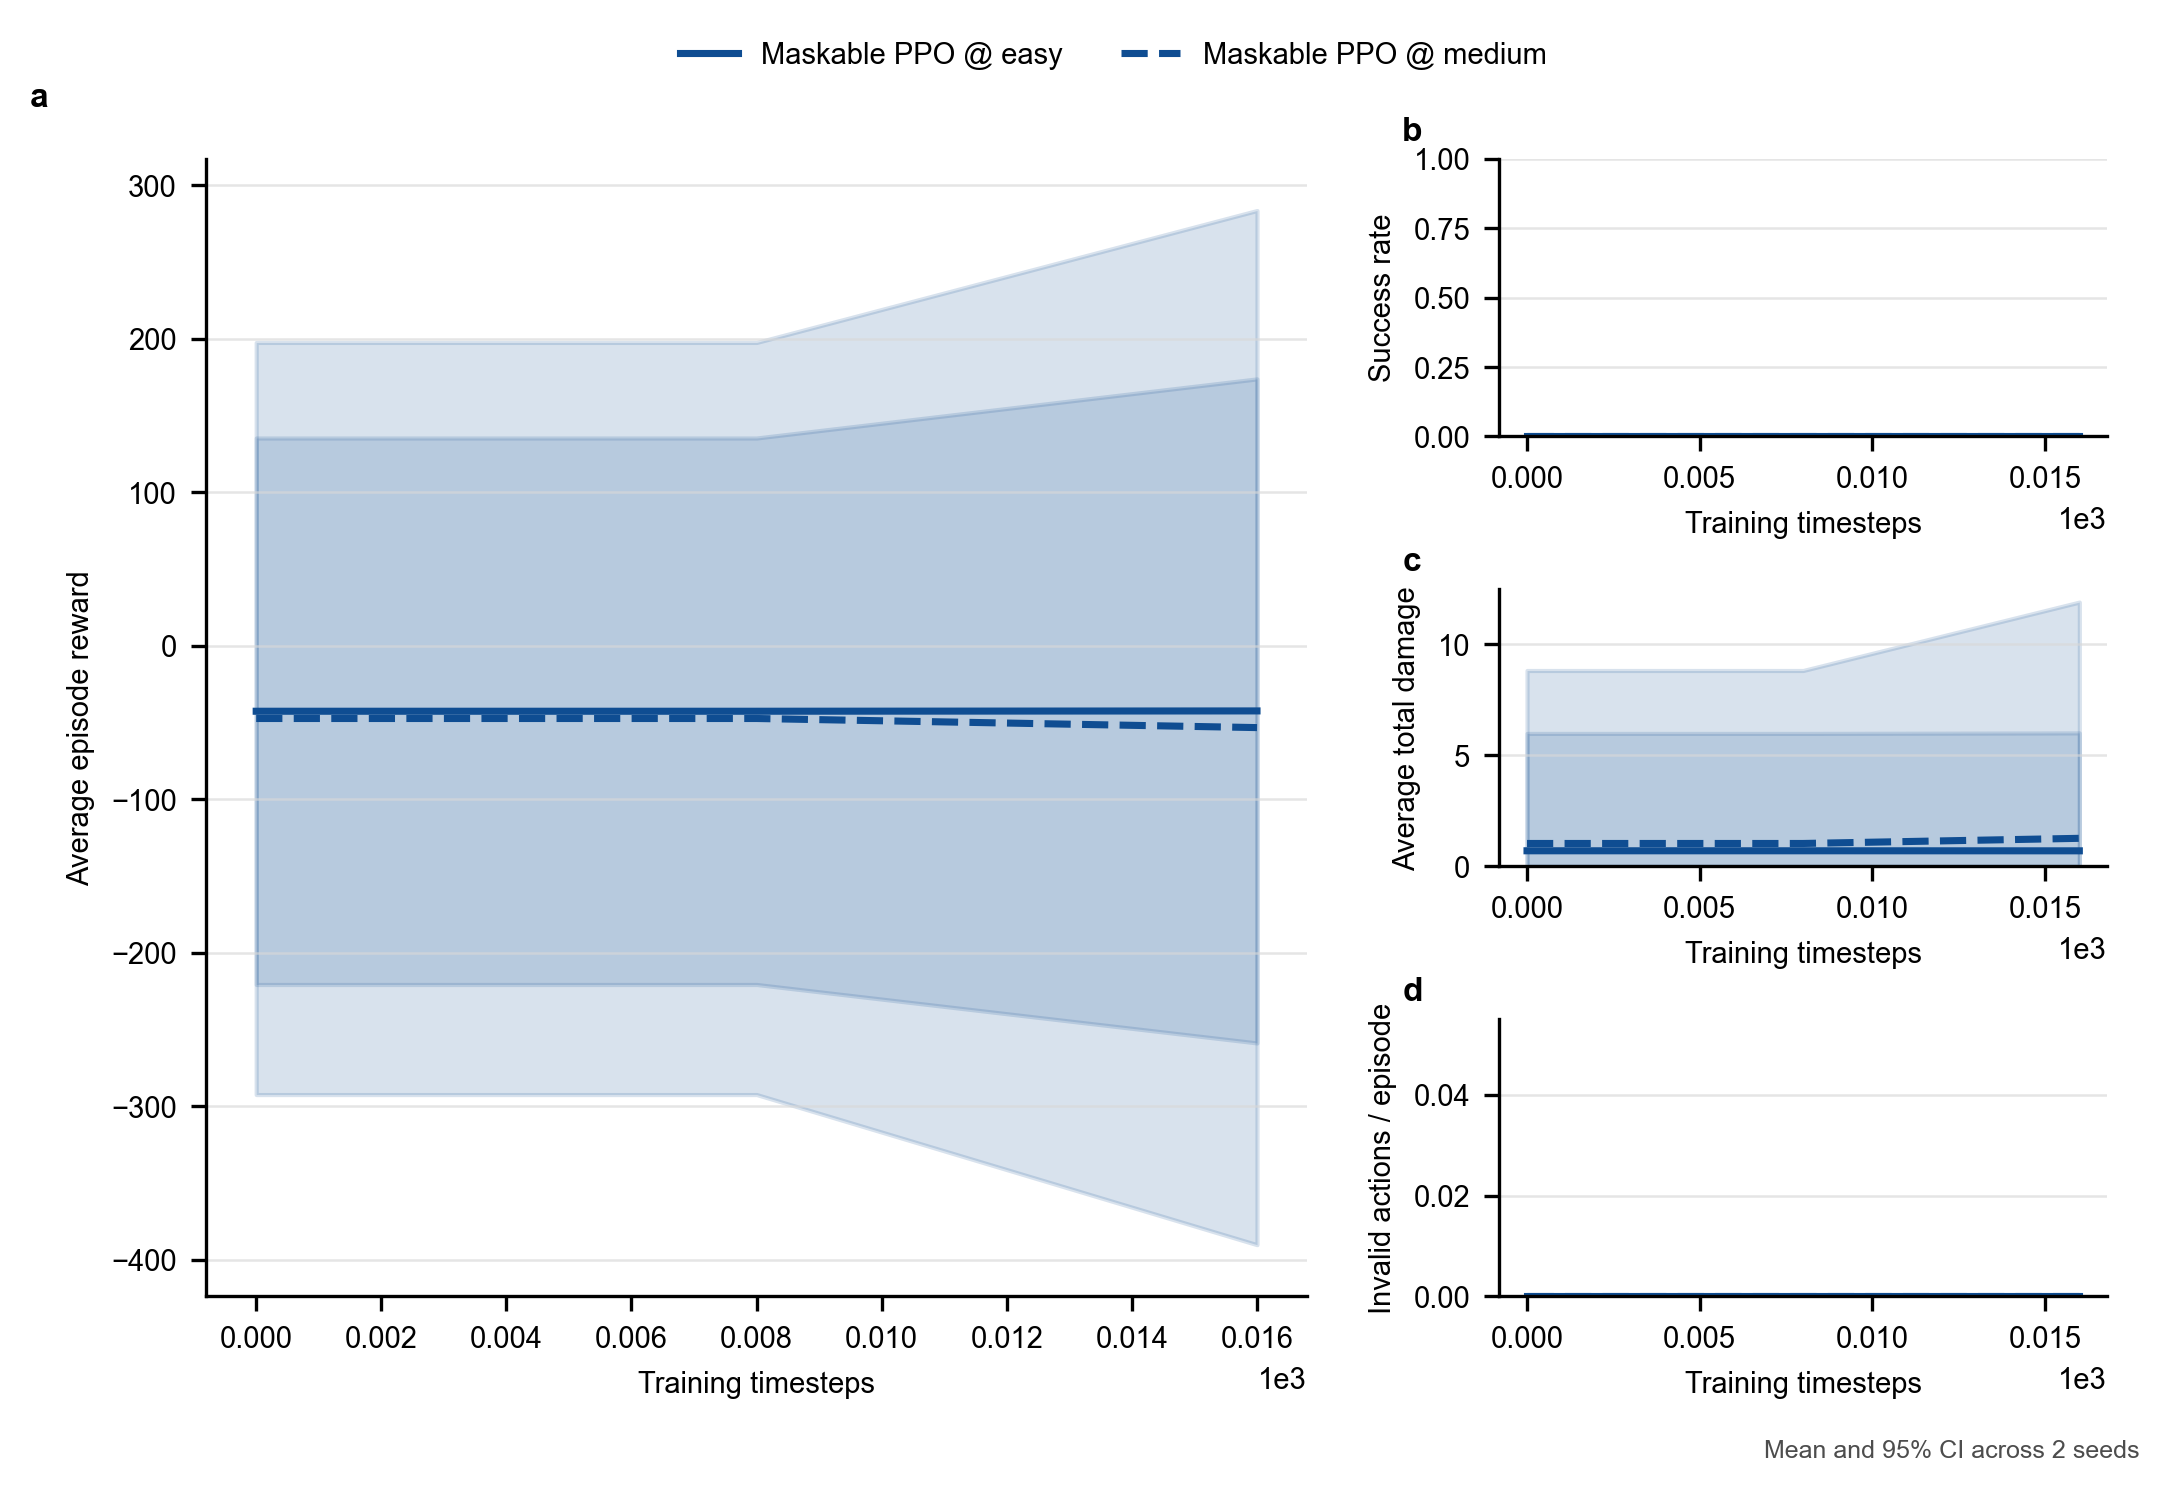

The file beside this chart, header and first rows:
method, train_scenario, eval_scenario, run_index, train_seed, timesteps, evaluation_seed, elapsed_seconds, episodes, avg_reward, std_reward, avg_steps, success_rate, intercept_rate, leak_rate, avg_total_damage, avg_ammo_used, avg_shots, hit_rate_per_shot, avg_invalid_actions, avg_decision_time_ms, high_threat_leak_rate, avg_zone_weighted_damage, assignment_conflict_rate
maskable_ppo, easy, easy, 0, 0, 0, 10000, 0.05219, 1.0, -28.68, 0.0, 50.0, 0.0, 0.4, 0.2, 0.2836, 16.0, 16.0, 0.1875, 0.0, 0.8513, 0.0, 0.2836, 0.1429
maskable_ppo, easy, easy, 0, 0, 8, 10000, 0.1153, 1.0, -28.68, 0.0, 50.0, 0.0, 0.4, 0.2, 0.2836, 16.0, 16.0, 0.1875, 0.0, 0.8059, 0.0, 0.2836, 0.1429
maskable_ppo, easy, easy, 0, 0, 16, 10000, 0.2175, 1.0, -25.45, 0.0, 50.0, 0.0, 0.6, 0.2, 0.2798, 20.0, 20.0, 0.2, 0.0, 1.036, 0.0, 0.2798, 0.1111
maskable_ppo, easy, easy, 1, 1, 0, 10001, 0.07567, 1.0, -56.7, 0.0, 50.0, 0.0, 0.2, 0.6, 1.114, 20.0, 20.0, 0.05, 0.0, 1.194, 1.0, 1.114, 0.0
maskable_ppo, easy, easy, 1, 1, 8, 10001, 0.1533, 1.0, -56.7, 0.0, 50.0, 0.0, 0.2, 0.6, 1.114, 20.0, 20.0, 0.05, 0.0, 0.982, 1.0, 1.114, 0.0
maskable_ppo, easy, easy, 1, 1, 16, 10001, 0.2521, 1.0, -59.5, 0.0, 50.0, 0.0, 0.0, 0.6, 1.114, 8.0, 8.0, 0.0, 0.0, 1.114, 1.0, 1.114, 1.0
maskable_ppo, medium, medium, 0, 0, 0, 10000, 0.08847, 1.0, -28.14, 0.0, 50.0, 0.0, 0.4, 0.2, 0.4157, 16.0, 16.0, 0.1875, 0.0, 1.425, 0.0, 0.4157, 0.1429
maskable_ppo, medium, medium, 0, 0, 8, 10000, 0.1922, 1.0, -28.14, 0.0, 50.0, 0.0, 0.4, 0.2, 0.4157, 16.0, 16.0, 0.1875, 0.0, 1.35, 0.0, 0.4157, 0.1429
maskable_ppo, medium, medium, 0, 0, 16, 10000, 0.3075, 1.0, -26.83, 0.0, 50.0, 0.0, 0.4, 0.2, 0.4233, 16.0, 16.0, 0.1875, 0.0, 1.317, 0.0, 0.4233, 0.1429
maskable_ppo, medium, medium, 1, 1, 0, 10001, 0.06483, 1.0, -66.7, 0.0, 50.0, 0.0, 0.2, 0.6, 1.64, 16.0, 16.0, 0.0625, 0.0, 1.041, 1.0, 1.64, 0.0
maskable_ppo, medium, medium, 1, 1, 8, 10001, 0.1374, 1.0, -66.7, 0.0, 50.0, 0.0, 0.2, 0.6, 1.64, 16.0, 16.0, 0.0625, 0.0, 0.9273, 1.0, 1.64, 0.0
maskable_ppo, medium, medium, 1, 1, 16, 10001, 0.2187, 1.0, -79.86, 0.0, 50.0, 0.0, 0.0, 0.8, 2.095, 6.0, 6.0, 0.0, 0.0, 0.9358, 1.0, 2.095, 0.0
